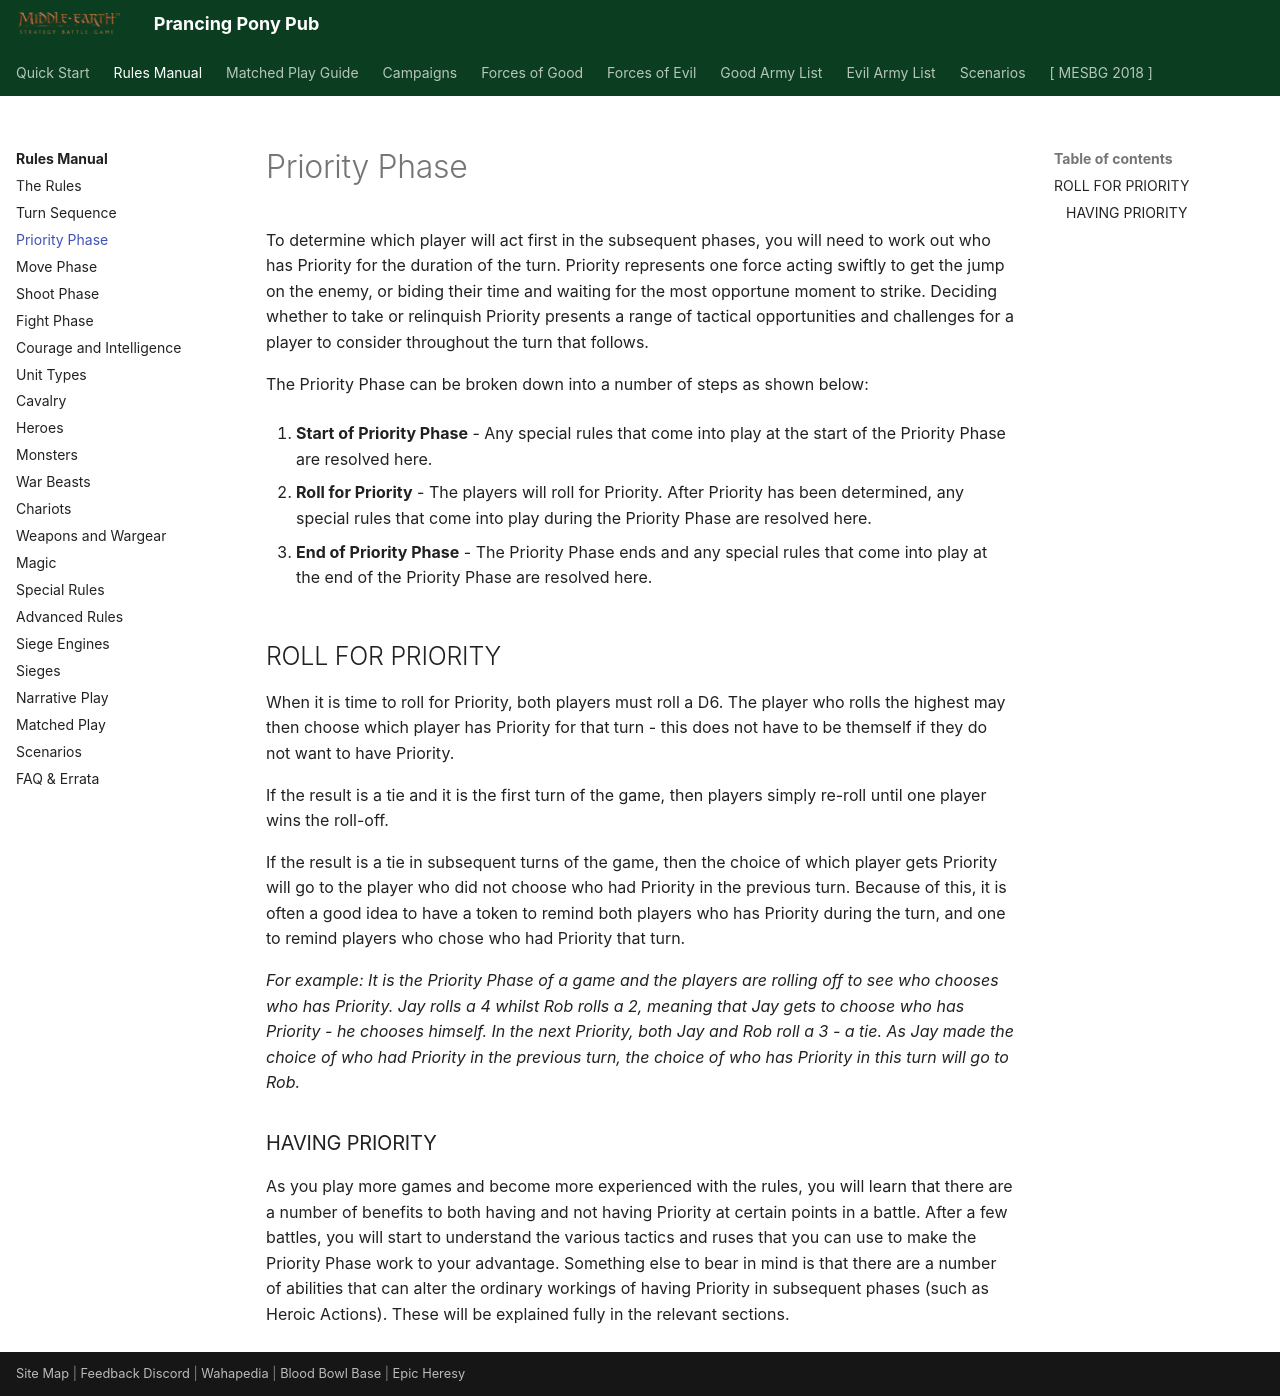

repository: BBBase-EHeresy-PPPub/PPPub · page: mesbg2024/rules_manual/priority_phase/index.html · generator: mkdocs

To determine which player will act first in the subsequent phases, you will need to work out who has Priority for the duration of the turn. Priority represents one force acting swiftly to get the jump on the enemy, or biding their time and waiting for the most opportune moment to strike. Deciding whether to take or relinquish Priority presents a range of tactical opportunities and challenges for a player to consider throughout the turn that follows.

The Priority Phase can be broken down into a number of steps as shown below:

1. **Start of Priority Phase** - Any special rules that come into play at the start of the Priority Phase are resolved here.

2. **Roll for Priority** - The players will roll for Priority. After Priority has been determined, any special rules that come into play during the Priority Phase are resolved here.

3. **End of Priority Phase** - The Priority Phase ends and any special rules that come into play at the end of the Priority Phase are resolved here.

## ROLL FOR PRIORITY

When it is time to roll for Priority, both players must roll a D6. The player who rolls the highest may then choose which player has Priority for that turn - this does not have to be themself if they do not want to have Priority.

If the result is a tie and it is the first turn of the game, then players simply re-roll until one player wins the roll-off.

If the result is a tie in subsequent turns of the game, then the choice of which player gets Priority will go to the player who did not choose who had Priority in the previous turn. Because of this, it is often a good idea to have a token to remind both players who has Priority during the turn, and one to remind players who chose who had Priority that turn.

*For example: It is the Priority Phase of a game and the players are rolling off to see who chooses who has Priority. Jay rolls a 4 whilst Rob rolls a 2, meaning that Jay gets to choose who has Priority - he chooses himself. In the next Priority, both Jay and Rob roll a 3 - a tie. As Jay made the choice of who had Priority in the previous turn, the choice of who has Priority in this turn will go to Rob.*

### HAVING PRIORITY

As you play more games and become more experienced with the rules, you will learn that there are a number of benefits to both having and not having Priority at certain points in a battle. After a few battles, you will start to understand the various tactics and ruses that you can use to make the Priority Phase work to your advantage. Something else to bear in mind is that there are a number of abilities that can alter the ordinary workings of having Priority in subsequent phases (such as Heroic Actions). These will be explained fully in the relevant sections.
